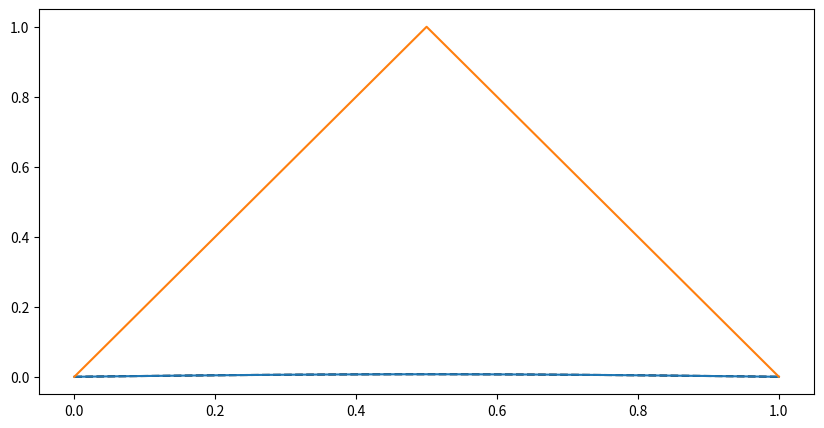

This figure's Python source: (Note: this script raises an exception after producing the figure.)
import numpy as np
import matplotlib.pyplot as plt

# Parameters
L = 1.0
Nx = 101
alpha = 0.01
dx = L / (Nx - 1)
dt = 0.001
T = 50
Nt = int(T / dt)
x = np.linspace(0, L, Nx)

# Domain splitting
xI = 0.5
iI = np.argmin(np.abs(x - xI))

# Initial condition
def initial_condition(x):
    return np.sin(np.pi * x)

# Exact solution for reference
def exact_solution(x, T, alpha):
    return np.sin(np.pi * x) * np.exp(-np.pi**2 * alpha * T)

# Subdomain solver (black-box style)
def solve_subdomain(u, left_bc, right_bc, alpha, dx, dt, steps):
    u = u.copy()
    for _ in range(steps):
        u[0] = left_bc
        u[-1] = right_bc
        u[1:-1] += alpha * dt / dx**2 * (u[2:] - 2*u[1:-1] + u[:-2])
    return u

# Monolithic solver
def monolithic_solver(u0):
    u = u0.copy()
    for _ in range(Nt):
        u[0] = 0.0
        u[-1] = 0.0
        u[1:-1] += alpha * dt / dx**2 * (u[2:] - 2*u[1:-1] + u[:-2])
    return u

# Explicit coupling
def explicit_coupling(u0):
    u1 = u0[:iI+1].copy()
    u2 = u0[iI:].copy()
    for n in range(Nt):
        u1[0] = 0.0
        u1[-1] = u2[0]  # use old value from u2
        u1[1:-1] += alpha * dt / dx**2 * (u1[2:] - 2*u1[1:-1] + u1[:-2])

        u2[-1] = 0.0
        u2[0] = u1[-1]  # use just updated value from u1
        u2[1:-1] += alpha * dt / dx**2 * (u2[2:] - 2*u2[1:-1] + u2[:-2])
    return np.concatenate((u1[:-1], u2))

# Schwarz iteration coupling
def schwarz_coupling(u0, max_iter=10, tol=1e-4, n_overlap=10):
    # Define subdomain indices with overlap
    left_end = iI + n_overlap
    right_start = iI - n_overlap

    u1 = u0[:left_end + 1].copy()
    u2 = u0[right_start:].copy()
    history = [np.concatenate((u1[:iI], u2))]  # for time evolution

    for n in range(Nt):
        u1_k = u1.copy()
        u2_k = u2.copy()
        for _ in range(max_iter):
            # Dirichlet BCs at physical boundaries
            u1_k[0] = 0.0
            u2_k[-1] = 0.0

            # Exchange overlap: set right overlap of u1 from u2, and left overlap of u2 from u1
            u1_k[-n_overlap:] = u2_k[:n_overlap]
            u2_k[:n_overlap] = u1_k[-n_overlap:]

            # Update interior points
            u1_k[1:-1] += alpha * dt / dx**2 * (u1_k[2:] - 2*u1_k[1:-1] + u1_k[:-2])
            u2_k[1:-1] += alpha * dt / dx**2 * (u2_k[2:] - 2*u2_k[1:-1] + u2_k[:-2])

            # Convergence check on overlap
            if np.linalg.norm(u1_k[-n_overlap:] - u2_k[:n_overlap], ord=np.inf) < tol:
                break

        u1 = u1_k
        u2 = u2_k
        # Store for time evolution (avoid double-counting overlap)
        history.append(np.concatenate((u1[:iI], u2)))

    return np.array(history)

# Run all solvers
u0 = initial_condition(x)
u_monolithic = monolithic_solver(u0)
u_explicit = explicit_coupling(u0)
u_schwarz = schwarz_coupling(u0)
u_exact = exact_solution(x, T, alpha)

# Plot comparison
plt.figure(figsize=(10, 5))
plt.plot(x, u_exact, 'k--', label='Exact')
plt.plot(x, u_monolithic, label='Monolithic')
plt.plot(x, u_explicit, label='Explicit Coupling')
plt.plot(x, u_schwarz[-1], label='Schwarz Coupling')  # Use the last time step
plt.xlabel('x')
plt.ylabel('u(x,T)')
plt.title('Comparison of Coupling Strategies for 1D Heat Equation')
plt.legend()
plt.grid(True)
plt.tight_layout()
plt.savefig("output.png")
